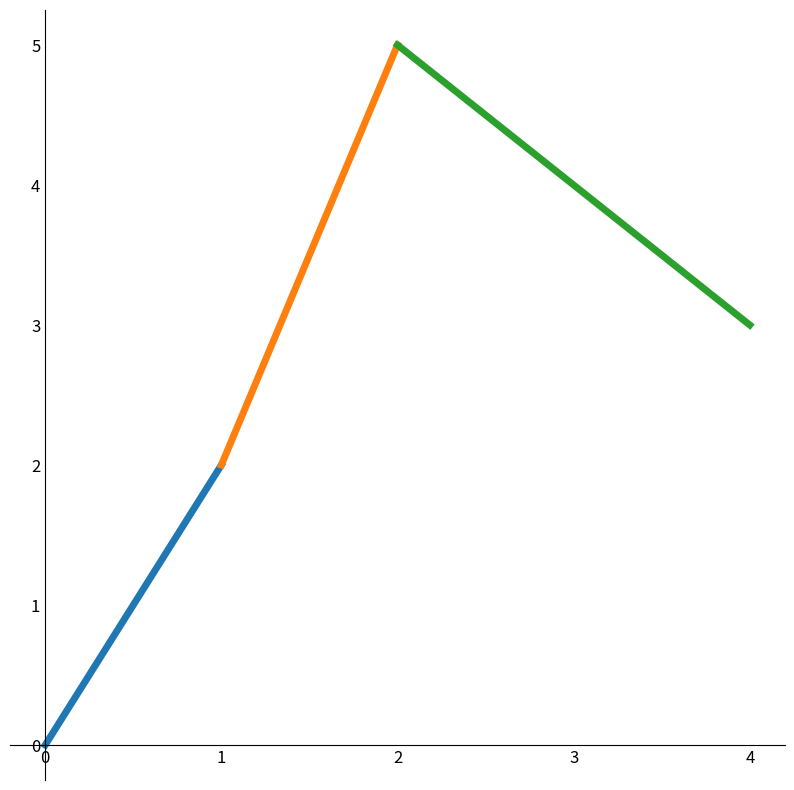

Write the Python code that produced this figure.
import time
import numpy as np
import matplotlib.pyplot as plt
from matplotlib.ticker import MaxNLocator
import math

points = [(1,2),(2,5),(0,0),(4,3)]


P_x = []
for i in range(len(points)):
    P_x.append(points[i][0])
P_x = np.array(P_x)
s = P_x.argsort()
print(P_x)
print(s)

P_x = np.array(sorted(list(P_x)))
print(P_x)
sorted_points = []
for i in range(len(s)):
    sorted_points.append(points[s[i]])

points = sorted_points

print(sorted_points)

m = []
n = []

for i in range(len(P_x) - 1):
    x1,y1 = points[i]
    x2,y2 = points[i+1]
    m.append((y2 - y1)/(x2 - x1))          # 기울기 m 계산
    n.append(y1 - (m[i] * x1))
print(m,n)
x = []
for i in range(len(P_x)-1):
    x.append(np.linspace(P_x[i],P_x[i+1], 1000))
y = []
for i in range(len(m)):
    y.append(m[i] * x[i] + n[i])

#plt.style.use('default')
plt.rcParams['figure.figsize'] = (10, 10)
plt.rcParams['font.size'] = 12
plt.rcParams['lines.linewidth'] = 5


fig, ax = plt.subplots()
#ax1.spines['left'].set_position('center')
#ax1.spines['bottom'].set_position('center')
ax.spines['left'].set_position(('data', 0))
ax.spines['bottom'].set_position(('data', 0))
ax.spines['right'].set_visible(False)
ax.spines['top'].set_visible(False)
ax.tick_params('both', length=0)
ax.xaxis.set_major_locator(MaxNLocator(integer=True))

#plt.xlim([0, 5])
#plt.ylim([0, 20])
plt.axis('auto')
for i in range(len(P_x) - 1):
    plt.plot(x[i], y[i])

tm = time.localtime(time.time())

plt.show()

